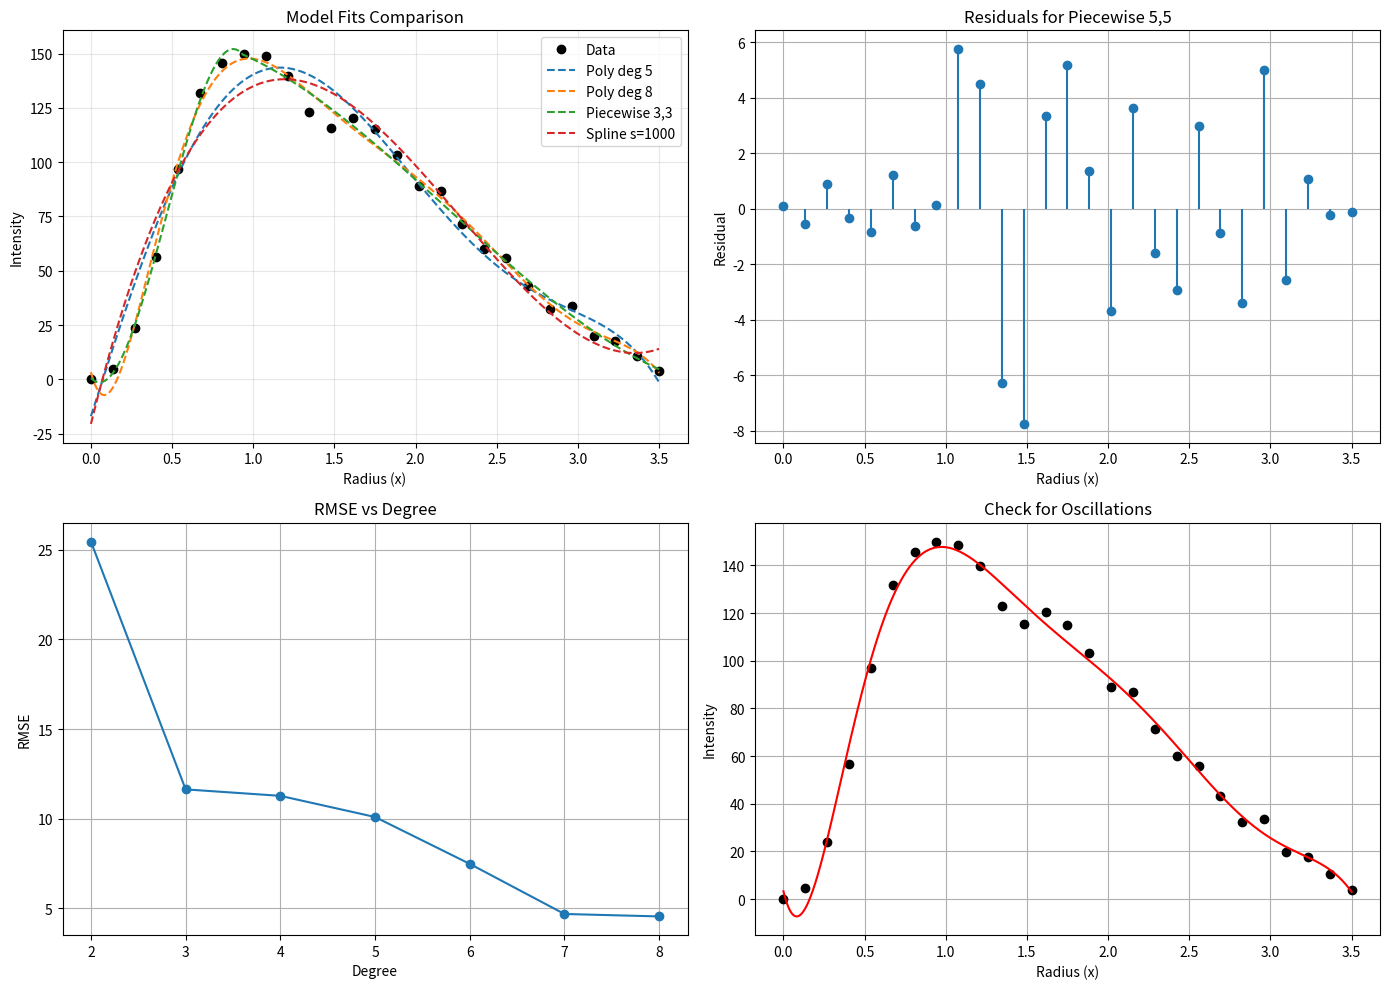

Reproduce this figure in Python.
import numpy as np
import matplotlib.pyplot as plt
from scipy.interpolate import UnivariateSpline
from scipy.optimize import curve_fit


x = np.array([
  0.0000, 0.1341, 0.2693, 0.4034, 0.5386, 0.6727, 0.8079, 0.9421, 1.0767,
  1.2114, 1.3460, 1.4801, 1.6153, 1.7495, 1.8847, 2.0199, 2.1540, 2.2886,
  2.4233, 2.5579, 2.6921, 2.8273, 2.9614, 3.0966, 3.2307, 3.3659, 3.5000
], dtype=float)

y = np.array([
  0.0000, 0.0310, 0.1588, 0.3767, 0.6452, 0.8780, 0.9719, 1.0000, 0.9918,
  0.9329, 0.8198, 0.7707, 0.8024, 0.7674, 0.6876, 0.5937, 0.5778, 0.4755,
  0.3990, 0.3733, 0.2870, 0.2156, 0.2239, 0.1314, 0.1180, 0.0707, 0.0259
], dtype=float)

SCALE = 150.0
y_scaled = y * SCALE            
x_fine = np.linspace(x.min(), x.max(), 1000)

y_mean = np.mean(y_scaled)
y_std = np.std(y_scaled, ddof=0)
y_norm = (y_scaled - y_mean) / y_std

def rmse(a,b): return np.sqrt(np.mean((a-b)**2))
def r2(a,b): return 1 - np.sum((a-b)**2)/np.sum((a-np.mean(a))**2)
def aic(y_true, y_pred, n_params):
    n = len(y_true)
    rss = np.sum((y_true - y_pred)**2)
    if rss <= 0:
        return np.nan
    return n * np.log(rss / n) + 2 * n_params

def cross_validate_deterministic(x_all, y_all, model_fn, k=5):
    """Deterministic k-fold CV. model_fn(x_train, y_train, x_test)->preds (same scale as y_train)."""
    n = len(x_all)
    idx = np.arange(n)
    folds = np.array_split(idx, k)
    errors = []
    for j in range(k):
        test_idx = folds[j]
        train_idx = np.setdiff1d(idx, test_idx)
        xtr, ytr = x_all[train_idx], y_all[train_idx]
        xts, yts = x_all[test_idx], y_all[test_idx]
        preds = model_fn(xtr, ytr, xts)
        errors.append(rmse(yts, preds))
    return np.mean(errors), np.std(errors)


def fit_poly_norm(x_train, y_train_norm, degree):
    coef = np.polyfit(x_train, y_train_norm, degree)
    return lambda xt: np.polyval(coef, xt)

def fit_piecewise_norm(x_train, y_train_norm, d_left, d_right):
    peak_idx = np.argmax(y_train_norm)
    x_peak = x_train[peak_idx]
    left_mask = x_train <= x_peak
    right_mask = x_train >= x_peak
    pL = np.polyfit(x_train[left_mask], y_train_norm[left_mask], d_left)
    pR = np.polyfit(x_train[right_mask], y_train_norm[right_mask], d_right)
    def predict(xq):
        yq = np.empty_like(xq, dtype=float)
        mL = xq <= x_peak
        mR = ~mL
        if np.any(mL): yq[mL] = np.polyval(pL, xq[mL])
        if np.any(mR): yq[mR] = np.polyval(pR, xq[mR])
        return yq
    return predict, (pL, pR, x_peak)

def gaussian_mixture(x, a1, mu1, sig1, a2, mu2, sig2):
    g1 = a1 * np.exp(-(x - mu1)**2/(2*sig1**2))
    g2 = a2 * np.exp(-(x - mu2)**2/(2*sig2**2))
    return g1 + g2


print("="*68)
print("R1.5: model comparison (we use deterministic CV, rescaled CV outputs)")
print("="*68)
print(f"{'Model':<26} {'RMSE':>8} {'R2':>8} {'AIC':>9} {'CV-RMSE':>10}")
print("-"*68)

models = {}   
results = []  

for deg in range(2,9):
    poly_norm = fit_poly_norm(x, y_norm, deg)
    pred_norm = poly_norm(x)                      
    pred_orig = pred_norm * y_std + y_mean        
    y_fine_pred = poly_norm(x_fine) * y_std + y_mean

    rm = rmse(y_scaled, pred_orig)
    r_ = r2(y_scaled, pred_orig)
    a = aic(y_scaled, pred_orig, deg+1)

    def cv_model(xtr, ytr_norm, xte, deg_local=deg):
        # fit poly to (xtr, ytr_norm) and return normalized preds for xte
        coef = np.polyfit(xtr, ytr_norm, deg_local)
        return np.polyval(coef, xte)

    cv_mean_norm, cv_std_norm = cross_validate_deterministic(x, y_norm, cv_model, k=5)
    cv_mean_orig = cv_mean_norm * y_std

    name = f"Poly deg {deg}"
    models[name] = {'y_fine': y_fine_pred, 'y_fit': pred_orig}
    results.append({'name': name, 'rmse': rm, 'r2': r_, 'aic': a, 'cv': cv_mean_orig})

    print(f"{name:<26} {rm:8.3f} {r_:8.3f} {a:9.2f} {cv_mean_orig:10.3f}")

for d_left,d_right in [(3,3),(4,4),(5,5)]:
    pred_fn, meta = fit_piecewise_norm(x, y_norm, d_left, d_right)
    pred_norm = pred_fn(x)
    pred_orig = pred_norm * y_std + y_mean
    y_fine_pred = pred_fn(x_fine) * y_std + y_mean

    rm = rmse(y_scaled, pred_orig)
    r_ = r2(y_scaled, pred_orig)
    a = aic(y_scaled, pred_orig, d_left + d_right + 2)  # simple param count

    name = f"Piecewise {d_left},{d_right}"
    models[name] = {'y_fine': y_fine_pred, 'y_fit': pred_orig}
    results.append({'name': name, 'rmse': rm, 'r2': r_, 'aic': a, 'cv': np.nan})

    print(f"{name:<26} {rm:8.3f} {r_:8.3f} {a:9.2f} {'N/A':>10}")

for s_val in [500, 1000, 2000]:
    spl = UnivariateSpline(x, y_norm, s=s_val)
    pred_norm = spl(x)
    pred_orig = pred_norm * y_std + y_mean
    y_fine_pred = spl(x_fine) * y_std + y_mean

    rm = rmse(y_scaled, pred_orig)
    r_ = r2(y_scaled, pred_orig)
    models[f"Spline s={s_val}"] = {'y_fine': y_fine_pred, 'y_fit': pred_orig}
    results.append({'name': f"Spline s={s_val}", 'rmse': rm, 'r2': r_, 'aic': np.nan, 'cv': np.nan})
    print(f"{'Spline s='+str(s_val):<26} {rm:8.3f} {r_:8.3f} {'N/A':>9} {'N/A':>10}")

try:
    p0 = [100, 0.9, 0.3, 80, 1.8, 0.5]
    popt, _ = curve_fit(gaussian_mixture, x, y_scaled, p0=p0, maxfev=5000)
    pred_orig = gaussian_mixture(x, *popt)
    y_fine_pred = gaussian_mixture(x_fine, *popt)
    rm = rmse(y_scaled, pred_orig); r_ = r2(y_scaled, pred_orig); a = aic(y_scaled, pred_orig, 6)
    models['Gaussian mixture'] = {'y_fine': y_fine_pred, 'y_fit': pred_orig}
    results.append({'name': 'Gaussian mixture', 'rmse': rm, 'r2': r_, 'aic': a, 'cv': np.nan})
    print(f"{'Gaussian mixture':<26} {rm:8.3f} {r_:8.3f} {a:9.2f} {'N/A':>10}")
except Exception:
    print("Gaussian mixture fitting failed")

best_rmse = min(results, key=lambda r: r['rmse'])
aic_candidates = [r for r in results if not np.isnan(r['aic'])]
best_aic = min(aic_candidates, key=lambda r: r['aic']) if aic_candidates else None

print("-"*68)
print(f"Best by RMSE: {best_rmse['name']} (RMSE={best_rmse['rmse']:.3f})")
if best_aic:
    print(f"Best by AIC: {best_aic['name']} (AIC={best_aic['aic']:.2f})")
print("="*68)


sel = ['Poly deg 5', 'Poly deg 8', 'Piecewise 3,3', 'Spline s=1000']
fig, axs = plt.subplots(2,2, figsize=(14,10))

ax = axs[0,0]
ax.plot(x, y_scaled, 'ko', label='Data')
for name in sel:
    if name in models:
        ax.plot(x_fine, models[name]['y_fine'], '--', label=name)
ax.set_title('Model Fits Comparison'); ax.set_xlabel('Radius (x)'); ax.set_ylabel('Intensity')
ax.legend(); ax.grid(True, alpha=0.3)

ax = axs[0,1]
best_name = best_rmse['name']
resid = y_scaled - (models[best_name]['y_fit'] if best_name in models else np.zeros_like(y_scaled))
ax.stem(x, resid, basefmt=" ")
ax.set_title(f"Residuals for {best_name}"); ax.set_xlabel('Radius (x)'); ax.set_ylabel('Residual'); ax.grid(True)

ax = axs[1,0]
poly_results = [r for r in results if r['name'].startswith('Poly deg')]
deg = [int(r['name'].split()[-1]) for r in poly_results]
rms = [r['rmse'] for r in poly_results]
ax.plot(deg, rms, 'o-'); ax.set_xlabel('Degree'); ax.set_ylabel('RMSE'); ax.set_title('RMSE vs Degree'); ax.grid(True)

ax = axs[1,1]
ax.plot(x, y_scaled, 'ko')
if 'Poly deg 8' in models:
    ax.plot(x_fine, models['Poly deg 8']['y_fine'], 'r-', label='Poly deg 8')
ax.set_title('Check for Oscillations'); ax.set_xlabel('Radius (x)'); ax.set_ylabel('Intensity'); ax.grid(True)

plt.tight_layout()
plt.show()


print("\nCONCLUSIONS (we):")
print(f"- Best (RMSE): {best_rmse['name']} (RMSE={best_rmse['rmse']:.3f})")
if best_aic:
    print(f"- Best (AIC): {best_aic['name']} (AIC={best_aic['aic']:.2f})")
print("- Piecewise fits remain competitive, avoid high-degree polynomial oscillation.")
